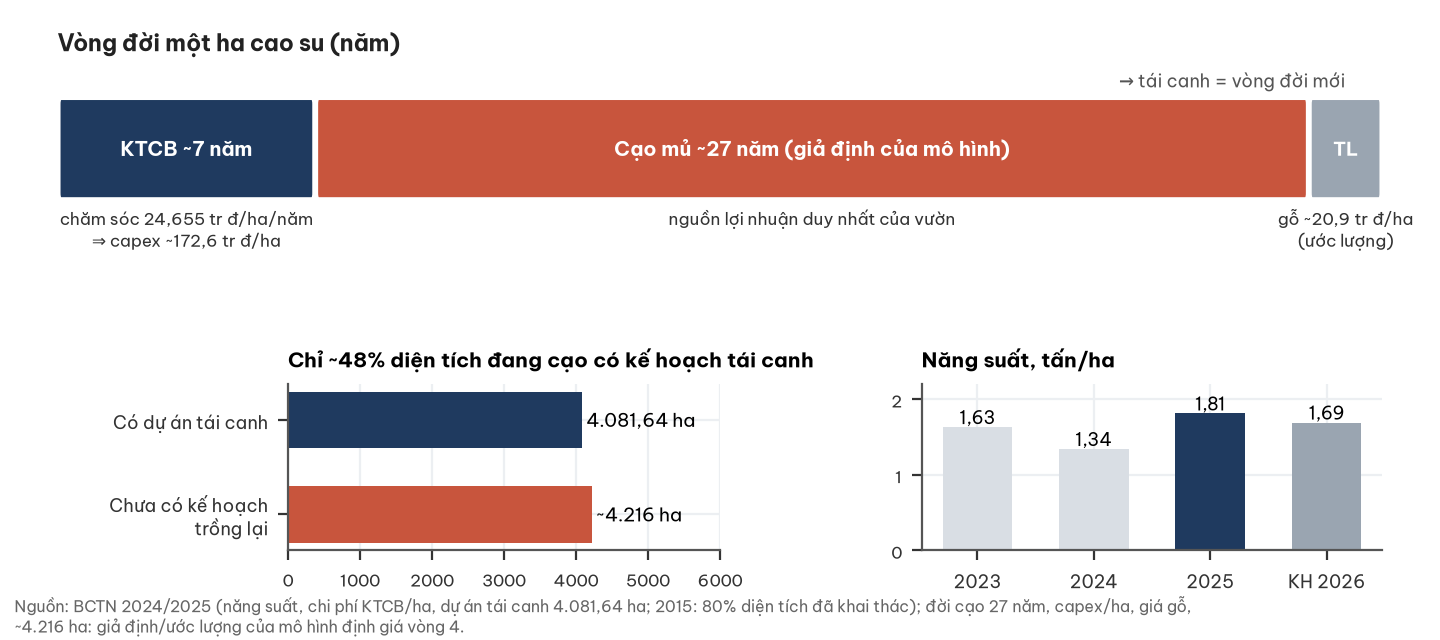

Values plotted in this chart, from the file beside it:
tu_nam, den_nam, giai_doan, ghi_chu, nhom, ha, nam, t_ha
0.0, 7.0, KTCB ~7 năm, chăm sóc 24,655 tr đ/ha/năm?⇒ capex ~172…, Có dự án tái canh, 4082, 2023, 1.63
7.0, 34.0, Cạo mủ ~27 năm (giả định của mô hình), nguồn lợi nhuận duy nhất của vườn, Chưa có kế hoạch?trồng lại, 4216, 2024, 1.34
34.0, 36.0, Thanh lý, gỗ ~20,9 tr đ/ha?(ước lượng), , , 2025, 1.81
, , , , , , KH 2026, 1.69
